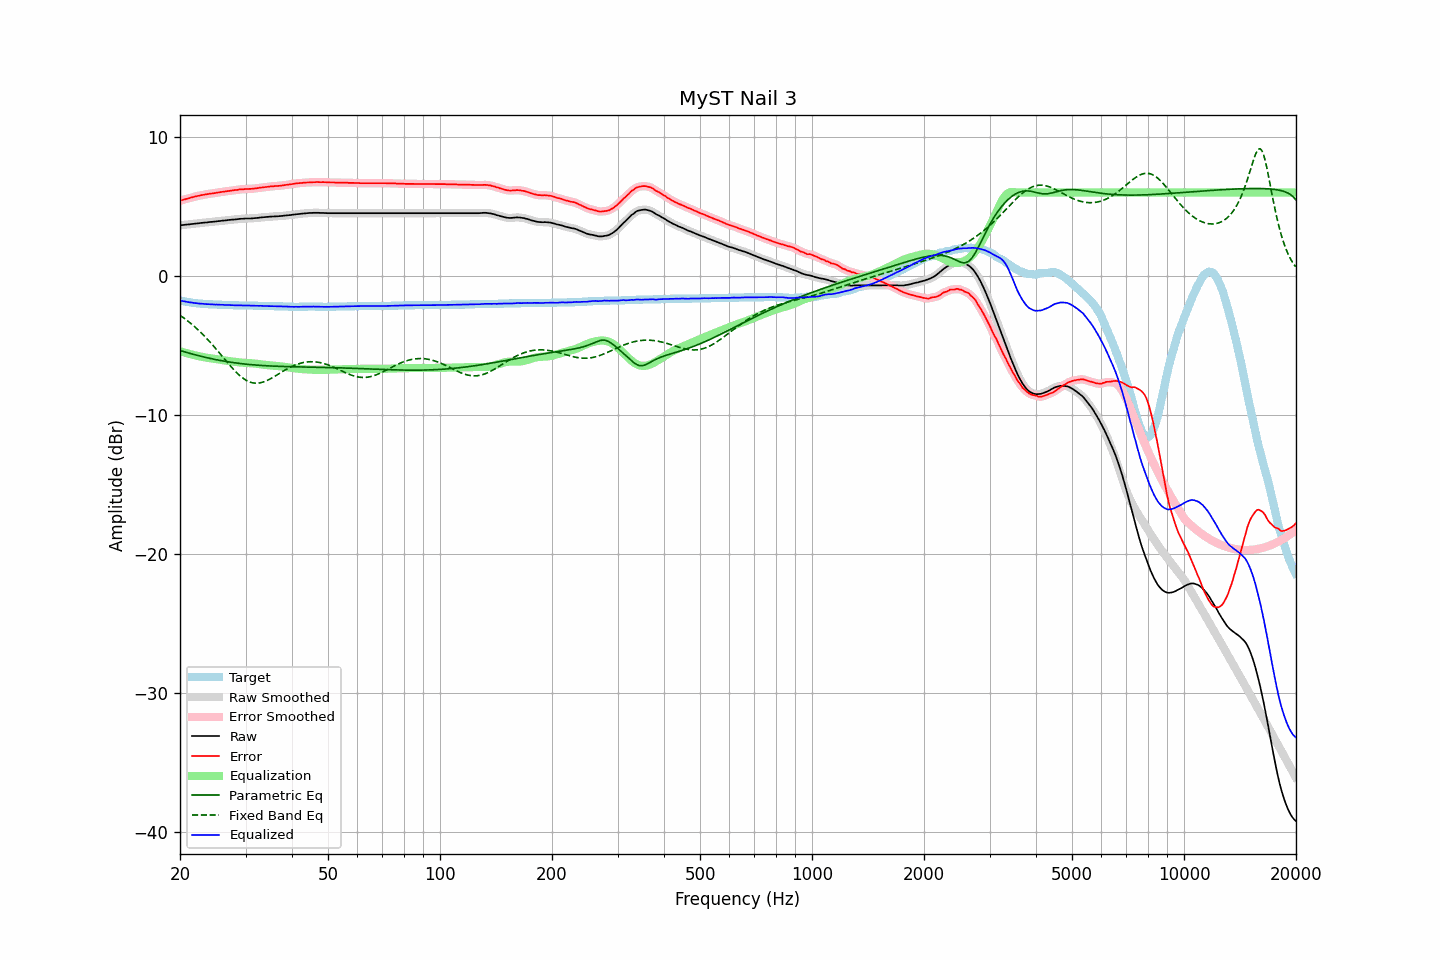

Data behind this chart, as committed beside it:
frequency, raw, error, smoothed, error_smoothed, equalization, parametric_eq, fixed_band_eq, equalized_raw, equalized_smoothed, target
20.00, 3.65, 5.41, 3.64, 5.41, -5.41, -5.36, -2.83, -1.76, -1.76, -1.76
20.20, 3.66, 5.45, 3.66, 5.44, -5.44, -5.39, -2.91, -1.79, -1.79, -1.79
20.40, 3.67, 5.48, 3.67, 5.48, -5.48, -5.43, -2.99, -1.81, -1.81, -1.81
20.61, 3.69, 5.52, 3.68, 5.51, -5.51, -5.46, -3.07, -1.83, -1.83, -1.83
20.81, 3.70, 5.55, 3.69, 5.55, -5.55, -5.50, -3.16, -1.85, -1.85, -1.85
21.02, 3.71, 5.58, 3.71, 5.58, -5.58, -5.53, -3.25, -1.87, -1.87, -1.87
21.23, 3.72, 5.61, 3.72, 5.61, -5.61, -5.56, -3.34, -1.90, -1.89, -1.89
21.44, 3.74, 5.65, 3.73, 5.64, -5.64, -5.59, -3.44, -1.91, -1.91, -1.91
21.66, 3.75, 5.68, 3.75, 5.67, -5.67, -5.63, -3.54, -1.93, -1.93, -1.93
21.87, 3.76, 5.70, 3.76, 5.71, -5.70, -5.66, -3.64, -1.95, -1.94, -1.94
22.09, 3.78, 5.74, 3.77, 5.73, -5.73, -5.69, -3.74, -1.95, -1.96, -1.96
22.31, 3.79, 5.76, 3.79, 5.76, -5.76, -5.72, -3.85, -1.97, -1.97, -1.97
22.54, 3.80, 5.78, 3.80, 5.78, -5.78, -5.75, -3.96, -1.98, -1.98, -1.98
22.76, 3.82, 5.81, 3.81, 5.80, -5.80, -5.78, -4.07, -1.99, -1.99, -1.99
22.99, 3.83, 5.83, 3.83, 5.83, -5.83, -5.80, -4.18, -2.00, -2.00, -2.00
23.22, 3.84, 5.85, 3.84, 5.85, -5.85, -5.83, -4.30, -2.01, -2.01, -2.01
23.45, 3.85, 5.87, 3.85, 5.87, -5.87, -5.86, -4.42, -2.02, -2.02, -2.02
23.69, 3.86, 5.89, 3.86, 5.89, -5.89, -5.89, -4.54, -2.03, -2.03, -2.03
23.92, 3.88, 5.91, 3.87, 5.91, -5.90, -5.91, -4.67, -2.03, -2.03, -2.03
24.16, 3.89, 5.93, 3.89, 5.92, -5.92, -5.94, -4.80, -2.04, -2.04, -2.04
24.40, 3.90, 5.94, 3.90, 5.94, -5.94, -5.96, -4.92, -2.04, -2.04, -2.04
24.65, 3.91, 5.96, 3.91, 5.96, -5.96, -5.99, -5.06, -2.05, -2.05, -2.05
24.89, 3.92, 5.97, 3.92, 5.97, -5.97, -6.01, -5.19, -2.06, -2.05, -2.05
25.14, 3.94, 6.00, 3.93, 5.99, -5.99, -6.03, -5.33, -2.06, -2.06, -2.06
25.39, 3.95, 6.01, 3.95, 6.01, -6.01, -6.06, -5.46, -2.06, -2.06, -2.06
25.65, 3.96, 6.03, 3.96, 6.03, -6.03, -6.08, -5.60, -2.07, -2.07, -2.07
25.91, 3.98, 6.05, 3.97, 6.05, -6.05, -6.10, -5.74, -2.07, -2.07, -2.07
26.16, 3.99, 6.07, 3.98, 6.06, -6.06, -6.12, -5.88, -2.08, -2.08, -2.08
26.43, 4.00, 6.08, 4.00, 6.08, -6.08, -6.14, -6.02, -2.08, -2.08, -2.08
26.69, 4.01, 6.10, 4.01, 6.10, -6.10, -6.16, -6.15, -2.09, -2.09, -2.09
26.96, 4.03, 6.12, 4.02, 6.11, -6.11, -6.18, -6.29, -2.09, -2.09, -2.09
27.23, 4.04, 6.13, 4.04, 6.13, -6.13, -6.19, -6.42, -2.09, -2.09, -2.09
27.50, 4.05, 6.15, 4.05, 6.14, -6.14, -6.21, -6.56, -2.10, -2.10, -2.10
27.77, 4.06, 6.16, 4.06, 6.16, -6.16, -6.23, -6.68, -2.10, -2.10, -2.10
28.05, 4.07, 6.18, 4.07, 6.17, -6.18, -6.24, -6.81, -2.11, -2.11, -2.11
28.33, 4.08, 6.19, 4.08, 6.19, -6.19, -6.26, -6.93, -2.11, -2.11, -2.11
28.62, 4.09, 6.20, 4.09, 6.21, -6.20, -6.28, -7.04, -2.12, -2.11, -2.11
28.90, 4.11, 6.23, 4.10, 6.22, -6.22, -6.29, -7.15, -2.11, -2.11, -2.12
29.19, 4.12, 6.24, 4.11, 6.23, -6.23, -6.30, -7.24, -2.11, -2.12, -2.12
29.48, 4.12, 6.24, 4.12, 6.24, -6.24, -6.32, -7.34, -2.12, -2.12, -2.12
29.78, 4.13, 6.25, 4.13, 6.25, -6.25, -6.33, -7.42, -2.12, -2.12, -2.12
30.08, 4.14, 6.26, 4.13, 6.25, -6.25, -6.34, -7.49, -2.12, -2.12, -2.12
30.38, 4.14, 6.26, 4.14, 6.26, -6.26, -6.35, -7.55, -2.12, -2.12, -2.12
30.68, 4.14, 6.27, 4.14, 6.26, -6.26, -6.37, -7.61, -2.13, -2.13, -2.13
30.99, 4.14, 6.27, 4.14, 6.27, -6.27, -6.38, -7.65, -2.14, -2.13, -2.13
31.30, 4.15, 6.28, 4.15, 6.28, -6.28, -6.39, -7.68, -2.14, -2.14, -2.13
31.61, 4.16, 6.29, 4.16, 6.29, -6.29, -6.40, -7.70, -2.14, -2.14, -2.13
31.93, 4.17, 6.31, 4.17, 6.30, -6.31, -6.41, -7.71, -2.14, -2.14, -2.14
32.24, 4.18, 6.32, 4.18, 6.32, -6.32, -6.42, -7.71, -2.14, -2.14, -2.14
32.57, 4.19, 6.34, 4.19, 6.34, -6.33, -6.42, -7.70, -2.15, -2.14, -2.15
32.89, 4.21, 6.36, 4.20, 6.35, -6.35, -6.43, -7.68, -2.14, -2.15, -2.15
33.22, 4.22, 6.37, 4.22, 6.37, -6.37, -6.44, -7.66, -2.15, -2.15, -2.15
33.55, 4.23, 6.38, 4.23, 6.38, -6.38, -6.45, -7.62, -2.16, -2.15, -2.15
33.89, 4.24, 6.40, 4.24, 6.39, -6.40, -6.45, -7.58, -2.16, -2.16, -2.16
34.23, 4.25, 6.41, 4.25, 6.41, -6.41, -6.46, -7.53, -2.16, -2.16, -2.16
34.57, 4.26, 6.43, 4.26, 6.43, -6.42, -6.47, -7.47, -2.17, -2.16, -2.17
34.92, 4.27, 6.44, 4.27, 6.43, -6.43, -6.47, -7.41, -2.17, -2.17, -2.17
35.27, 4.28, 6.45, 4.27, 6.44, -6.44, -6.48, -7.35, -2.17, -2.17, -2.17
35.62, 4.28, 6.45, 4.28, 6.45, -6.45, -6.48, -7.28, -2.18, -2.17, -2.17
35.97, 4.29, 6.47, 4.29, 6.46, -6.46, -6.49, -7.21, -2.18, -2.18, -2.18
... 635 more rows
